Photos from the image-classification dataset "gesture_rf" in the GitHub repository LukitaFalensiaMarjan/Persentation_Coach. Its 7 classes are: gestur aktif, membelakangi, menunduk, pointing at slide, netral, tangan terlipat, tangan tersembunyi.

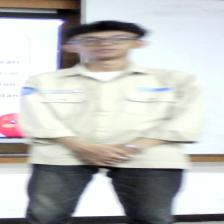
Label: netral

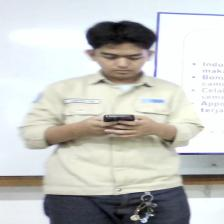
Label: menunduk

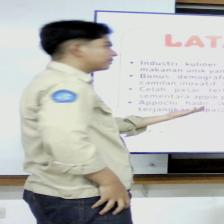
Label: pointing at slide

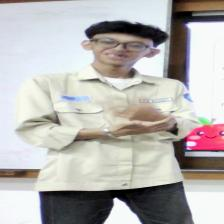
Label: gestur aktif

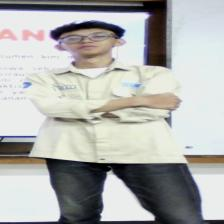
Label: tangan terlipat

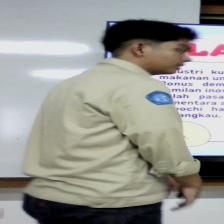
Label: membelakangi
